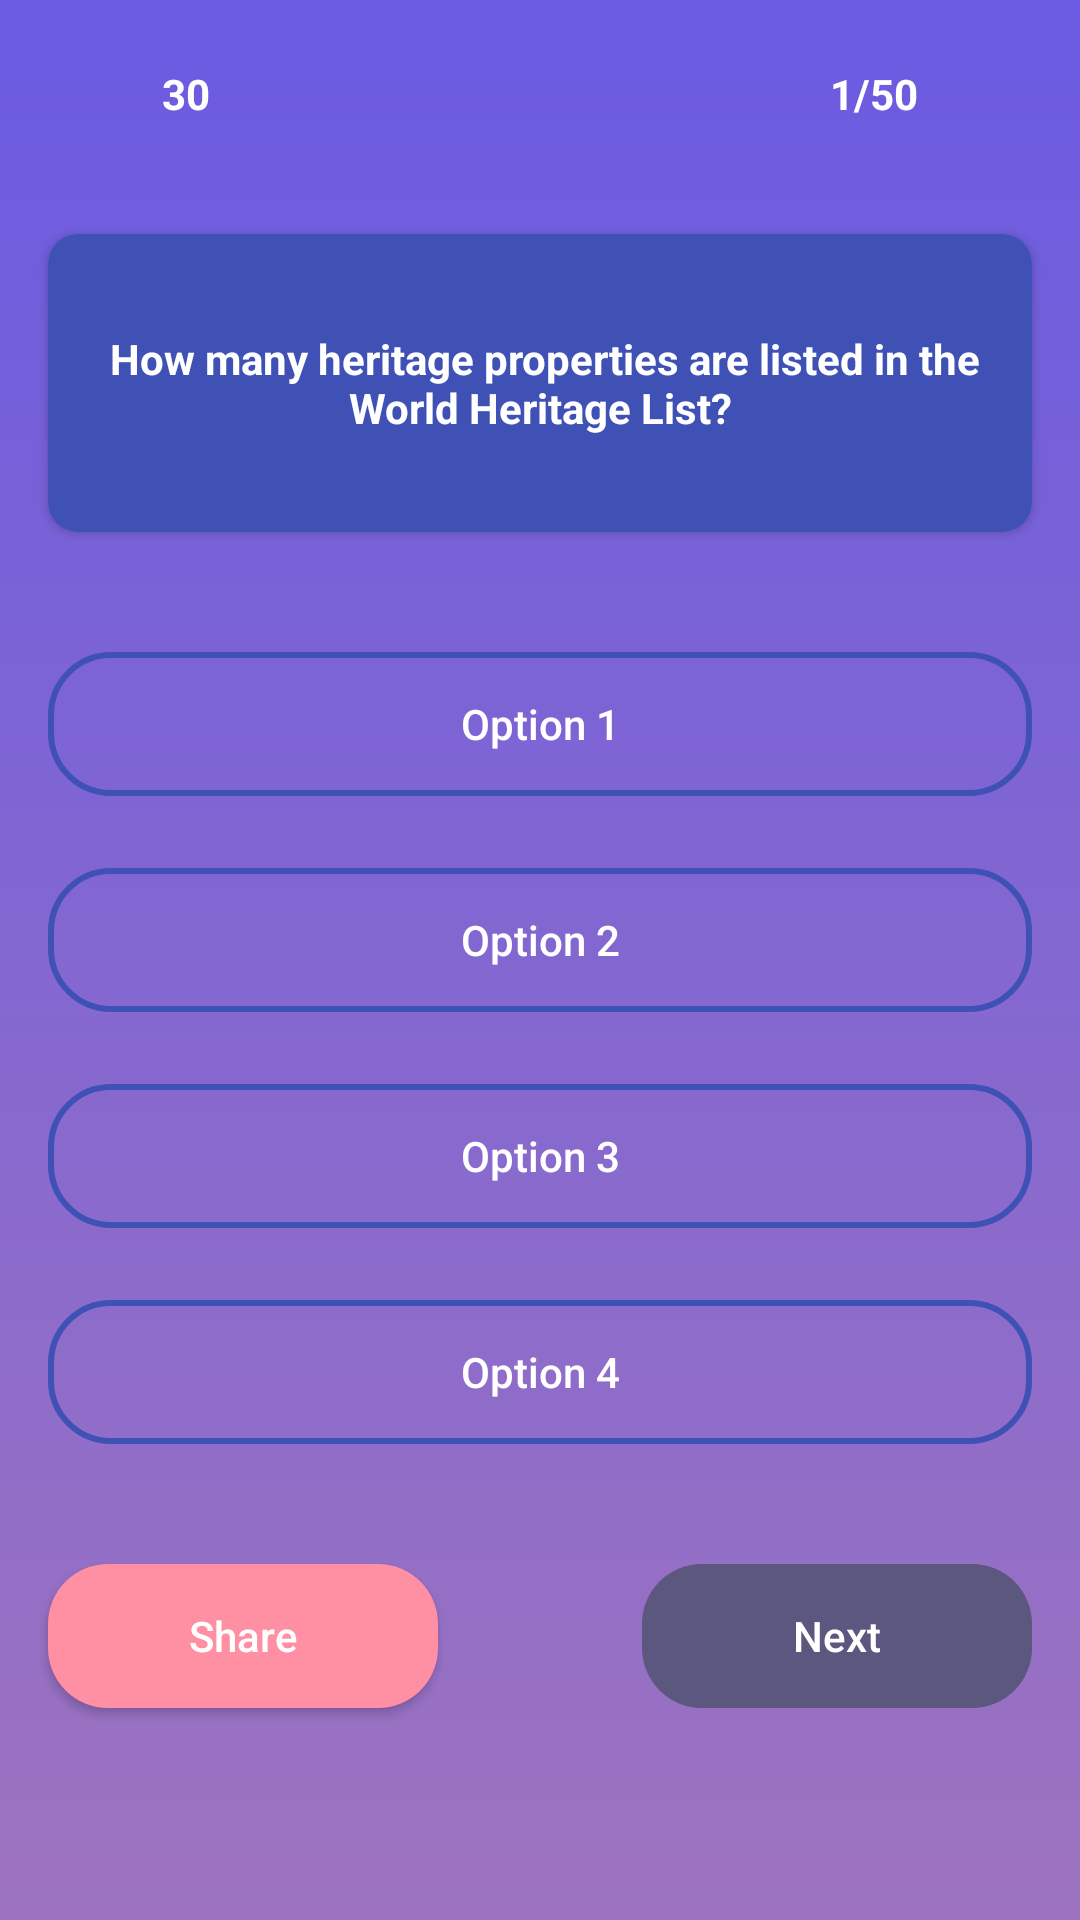

This screen was rendered from an Android layout file. Write that file and the resources it references.
<!-- AndroidManifest.xml: application theme Theme.TriversityLingo2 -->
<!-- res/layout/activity_question.xml -->
<?xml version="1.0" encoding="utf-8"?>
<androidx.constraintlayout.widget.ConstraintLayout xmlns:android="http://schemas.android.com/apk/res/android"
    xmlns:app="http://schemas.android.com/apk/res-auto"
    xmlns:tools="http://schemas.android.com/tools"
    android:layout_width="match_parent"
    android:layout_height="match_parent"
    android:background="@drawable/question_back"

    tools:context=".Activities.QuestionActivity">


    <androidx.appcompat.widget.AppCompatButton
        android:id="@+id/btnNext"
        android:layout_width="130dp"
        android:layout_height="wrap_content"
        android:layout_marginEnd="16dp"
        android:background="@drawable/btn_disable"
        android:enabled="false"
        android:text="Next"
        android:textAllCaps="false"
        android:textColor="@color/white"
        app:layout_constraintBottom_toBottomOf="@+id/btnShare"
        app:layout_constraintEnd_toEndOf="parent"
        app:layout_constraintTop_toTopOf="@+id/btnShare"
        app:layout_constraintVertical_bias="0.0" />

    <androidx.constraintlayout.widget.ConstraintLayout
        android:id="@+id/optionContainer"
        android:layout_width="match_parent"
        android:layout_height="wrap_content"
        android:layout_marginTop="32dp"
        app:layout_constraintEnd_toEndOf="parent"
        app:layout_constraintHorizontal_bias="0.0"
        app:layout_constraintStart_toStartOf="parent"
        app:layout_constraintTop_toBottomOf="@+id/cardView2">

        <androidx.appcompat.widget.AppCompatButton
            android:id="@+id/option4"
            android:layout_width="0dp"
            android:layout_height="wrap_content"
            android:layout_marginStart="16dp"
            android:layout_marginTop="24dp"
            android:layout_marginEnd="16dp"
            android:layout_marginBottom="32dp"
            android:background="@drawable/btn_opt"
            android:text="Option 4"
            android:textAllCaps="false"
            android:textColor="@color/white"
            app:layout_constraintBottom_toBottomOf="parent"
            app:layout_constraintEnd_toEndOf="parent"
            app:layout_constraintHorizontal_bias="0.0"
            app:layout_constraintStart_toStartOf="parent"
            app:layout_constraintTop_toBottomOf="@+id/option3" />

        <androidx.appcompat.widget.AppCompatButton
            android:id="@+id/option3"
            android:layout_width="0dp"
            android:layout_height="wrap_content"
            android:layout_marginStart="16dp"
            android:layout_marginTop="24dp"
            android:layout_marginEnd="16dp"
            android:background="@drawable/btn_opt"
            android:text="Option 3"
            android:textAllCaps="false"
            android:textColor="@color/white"
            app:layout_constraintEnd_toEndOf="parent"
            app:layout_constraintHorizontal_bias="0.0"
            app:layout_constraintStart_toStartOf="parent"
            app:layout_constraintTop_toBottomOf="@+id/option2" />

        <androidx.appcompat.widget.AppCompatButton
            android:id="@+id/option2"
            android:layout_width="0dp"
            android:layout_height="wrap_content"
            android:layout_marginStart="16dp"
            android:layout_marginTop="24dp"
            android:layout_marginEnd="16dp"
            android:background="@drawable/btn_opt"
            android:text="Option 2"
            android:textAllCaps="false"
            android:textColor="@color/white"
            app:layout_constraintEnd_toEndOf="parent"
            app:layout_constraintHorizontal_bias="0.0"
            app:layout_constraintStart_toStartOf="parent"
            app:layout_constraintTop_toBottomOf="@+id/option1" />

        <androidx.appcompat.widget.AppCompatButton
            android:id="@+id/option1"
            android:layout_width="0dp"
            android:layout_height="wrap_content"
            android:layout_marginStart="16dp"
            android:layout_marginTop="8dp"
            android:layout_marginEnd="16dp"
            android:background="@drawable/btn_opt"
            android:text="Option 1"
            android:textAllCaps="false"
            android:textColor="@color/white"
            app:layout_constraintEnd_toEndOf="parent"
            app:layout_constraintStart_toStartOf="parent"
            app:layout_constraintTop_toTopOf="parent" />

        <androidx.constraintlayout.widget.Barrier
            android:id="@+id/barrier"
            android:layout_width="wrap_content"
            android:layout_height="wrap_content"
            app:barrierDirection="left"
            app:constraint_referenced_ids="optionContainer" />
    </androidx.constraintlayout.widget.ConstraintLayout>

    <ImageView
        android:id="@+id/imageView4"
        android:layout_width="30dp"
        android:layout_height="30dp"
        android:layout_marginStart="16dp"
        android:layout_marginTop="16dp"
        app:layout_constraintStart_toStartOf="parent"
        app:layout_constraintTop_toTopOf="parent"
        android:src="@drawable/stopwatch" />

    <TextView
        android:id="@+id/timer"
        android:layout_width="wrap_content"
        android:layout_height="wrap_content"
        android:layout_marginStart="8dp"
        android:text="30"
        android:textColor="@color/white"
        android:textStyle="bold"
        app:layout_constraintBottom_toBottomOf="@+id/imageView4"
        app:layout_constraintStart_toEndOf="@+id/imageView4"
        app:layout_constraintTop_toTopOf="@+id/imageView4" />

    <ImageView
        android:id="@+id/imageView6"
        android:layout_width="30dp"
        android:layout_height="30dp"
        android:layout_marginTop="16dp"
        android:layout_marginEnd="16dp"
        app:layout_constraintEnd_toEndOf="parent"
        app:layout_constraintTop_toTopOf="parent"
        android:src="@drawable/question" />

    <TextView
        android:id="@+id/totalQuestion"
        android:layout_width="wrap_content"
        android:layout_height="wrap_content"
        android:layout_marginEnd="8dp"
        android:text="1/50"
        android:textColor="@color/white"
        android:textStyle="bold"
        app:layout_constraintBottom_toBottomOf="@+id/imageView6"
        app:layout_constraintEnd_toStartOf="@+id/imageView6"
        app:layout_constraintTop_toTopOf="@+id/imageView6" />

    <androidx.cardview.widget.CardView
        android:id="@+id/cardView2"
        android:layout_width="0dp"
        android:layout_height="wrap_content"
        android:layout_marginStart="16dp"
        android:layout_marginTop="32dp"
        android:layout_marginEnd="16dp"
        android:background="#3F51B5"
        app:cardBackgroundColor="#3F51B5"
        app:cardCornerRadius="10dp"
        app:layout_constraintEnd_toEndOf="parent"
        app:layout_constraintStart_toStartOf="parent"
        app:layout_constraintTop_toBottomOf="@+id/imageView4">

        <TextView
            android:id="@+id/question"
            android:layout_width="wrap_content"
            android:layout_height="wrap_content"
            android:layout_gravity="center"
            android:layout_marginLeft="16dp"
            android:layout_marginTop="32dp"
            android:layout_marginRight="16dp"
            android:layout_marginBottom="32dp"
            android:gravity="center"
            android:text=" How many heritage properties are listed in the World Heritage List?"
            android:textColor="@color/white"
            android:textStyle="bold" />

    </androidx.cardview.widget.CardView>

    <androidx.appcompat.widget.AppCompatButton
        android:id="@+id/btnShare"
        android:layout_width="130dp"
        android:layout_height="wrap_content"
        android:layout_marginStart="16dp"
        android:layout_marginTop="8dp"
        android:background="@drawable/btn_share"
        android:text="Share"
        android:textAllCaps="false"
        android:textColor="@color/white"
        app:layout_constraintStart_toStartOf="parent"
        app:layout_constraintTop_toBottomOf="@+id/optionContainer" />

</androidx.constraintlayout.widget.ConstraintLayout>
<!-- resources referenced by this layout -->
<resources>
  <color name="white">#FFFFFFFF</color>
  <!-- drawable btn_disable (drawable) -->
  <?xml version="1.0" encoding="utf-8"?>
  <shape xmlns:android="http://schemas.android.com/apk/res/android">
  
      <solid
          android:color="#5b577e"/>
  
      <corners
          android:radius="20dp"/>
  
  </shape>
  <!-- drawable btn_opt (drawable) -->
  <?xml version="1.0" encoding="utf-8"?>
  <shape xmlns:android="http://schemas.android.com/apk/res/android">
      <stroke
          android:color="#3F51B5"
          android:width="2dp"/>
  
          <corners
              android:radius="20dp"/>
  </shape>
  <!-- drawable btn_share (drawable) -->
  <?xml version="1.0" encoding="utf-8"?>
  <shape xmlns:android="http://schemas.android.com/apk/res/android">
  
      <solid
          android:color="@color/click"/>
  
      <corners
          android:radius="20dp"/>
  
  </shape>
  <!-- drawable question_back (drawable) -->
  <?xml version="1.0" encoding="utf-8"?>
  <shape xmlns:android="http://schemas.android.com/apk/res/android">
          <gradient
              android:startColor="@color/backg"
              android:angle="270"
              android:endColor="#9d73bf"/>
  </shape>
  <style name="Theme.TriversityLingo2" parent="Base.Theme.TriversityLingo2" />
  <color name="click">#ff8fa3</color>
  <color name="backg">#6A5BE2</color>
  <style name="Base.Theme.TriversityLingo2" parent="Theme.Material3.DayNight.NoActionBar">
          <item name="colorPrimary">@color/backg</item>
          <item name="colorPrimaryVariant">@color/purple_700</item>
          <item name="colorOnPrimary">@color/white</item>
          
          <item name="colorSecondary">@color/teal_200</item>
          <item name="colorSecondaryVariant">@color/teal_700</item>
          <item name="colorOnSecondary">@color/black</item>
          
          <item name="android:statusBarColor">@color/backg</item>
  
          
      </style>
  <color name="purple_700">#FF3700B3</color>
  <color name="teal_200">#FF03DAC5</color>
  <color name="teal_700">#FF018786</color>
  <color name="black">#FF000000</color>
</resources>
